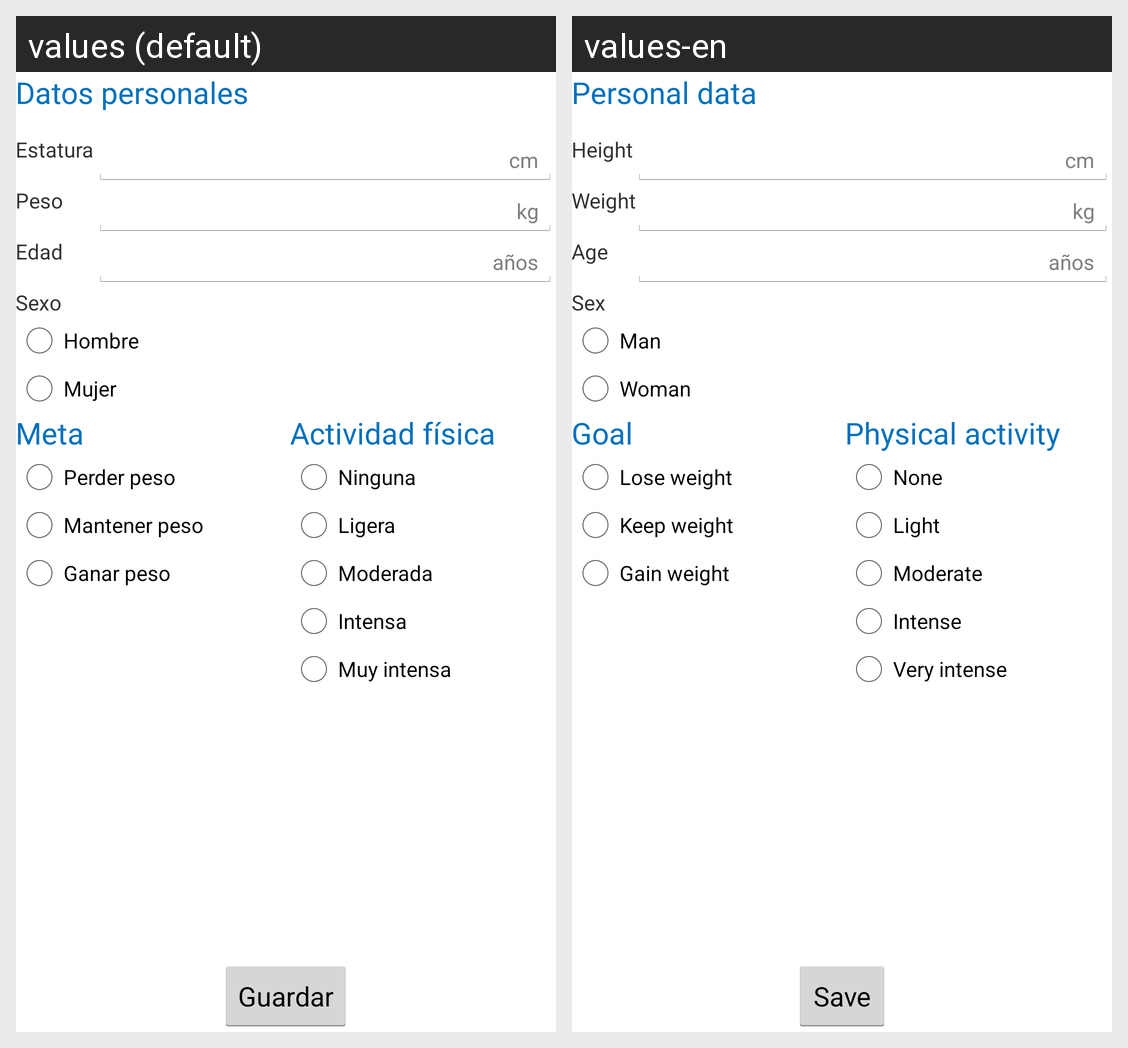

Here is an Android app screen in its default locale and in the app's own translations. Write out the translated-string differences for the strings that appear on this screen.
Android screen res/layout/activity_perfil.xml rendered under 2 locales, left to right: values (default), values-en. Device: Nexus 5 (rendered at 1080×1920; each locale shown at half size, 540×960, under a caption strip naming it); theme AppTheme.
Strings drawn on this screen, with the default value and each locale's value (text and hints the layout hard-codes, and strings that could not be matched under every locale, appear in the picture but are not listed):

datos_personales
  values: Datos personales
  values-en: Personal data

perfil_estatura
  values: Estatura
  values-en: Height

perfil_peso
  values: Peso
  values-en: Weight

perfil_edad
  values: Edad
  values-en: Age

perfil_sexo
  values: Sexo
  values-en: Sex

perfil_masculino
  values: Hombre
  values-en: Man

perfil_femenino
  values: Mujer
  values-en: Woman

perfil_meta
  values: Meta
  values-en: Goal

perder_peso
  values: Perder peso
  values-en: Lose weight

mantener_peso
  values: Mantener peso
  values-en: Keep weight

ganar_peso
  values: Ganar peso
  values-en: Gain weight

actividad_fisica
  values: Actividad física
  values-en: Physical activity

act_fisica_ninguna
  values: Ninguna
  values-en: None

act_fisica_ligera
  values: Ligera
  values-en: Light

act_fisica_moderada
  values: Moderada
  values-en: Moderate

act_fisica_intensa
  values: Intensa
  values-en: Intense

act_fisica_muy_intensa
  values: Muy intensa
  values-en: Very intense

perfil_guardar
  values: Guardar
  values-en: Save
